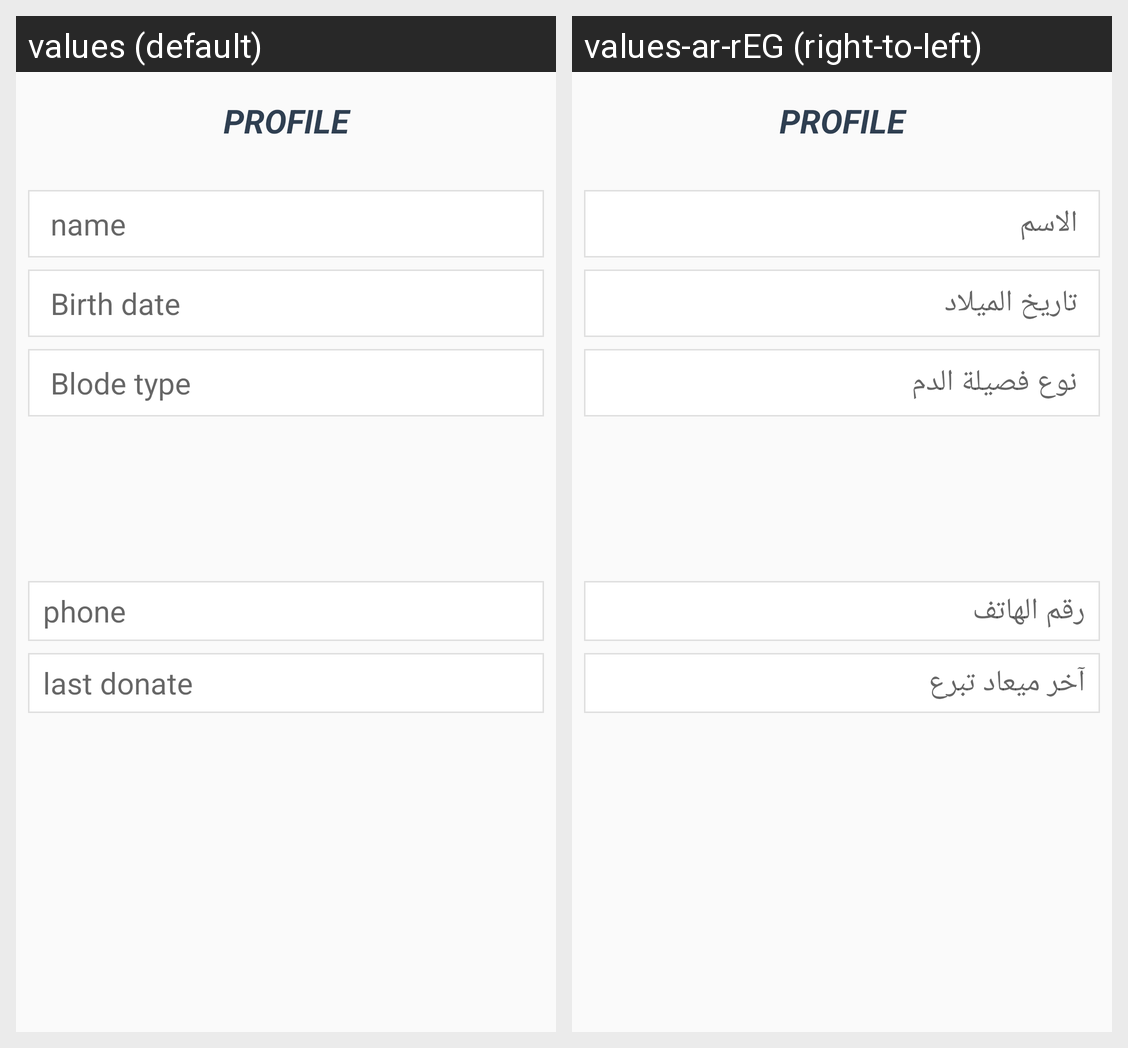

The same Android screen rendered under two of its app's locales, left to right. List the strings drawn on it with the default value and each locale's translation.
Android screen res/layout/fragment_info.xml rendered under 2 locales, left to right: values (default), values-ar-rEG (right-to-left). Device: Nexus 5 (rendered at 1080×1920; each locale shown at half size, 540×960, under a caption strip naming it); theme AppTheme.
Strings drawn on this screen, with the default value and each locale's value (text and hints the layout hard-codes, and strings that could not be matched under every locale, appear in the picture but are not listed):

name
  values: name
  values-ar-rEG: الاسم

e_mail
  values: e-mail
  values-ar-rEG: البريد الالكترونى

birth_date
  values: Birth date
  values-ar-rEG: تاريخ الميلاد

blode_type
  values: Blode type
  values-ar-rEG: نوع فصيلة الدم

phone
  values: phone
  values-ar-rEG: رقم الهاتف

last_donate
  values: last donate
  values-ar-rEG: آخر ميعاد تبرع
